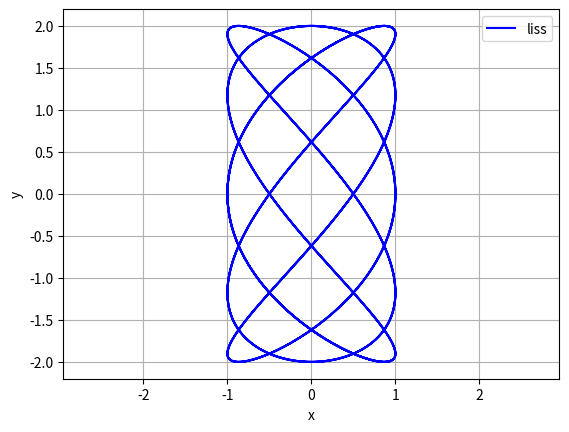

Write the Python code that produced this figure.
import matplotlib.pyplot as plt
import numpy as np

def liss(A, B, a, b, s):
  t = np.arange(-100, 100, 0.1)
  x = A * np.sin(a * t + s)
  y = B * np.sin(b * t)
  plt.plot(x, y, color='b', label='liss')
  plt.xlabel('x')
  plt.ylabel('y')
  plt.grid()
  plt.legend()
  plt.title = 'liss'
  plt.axis('equal')
  plt.show()

liss(1, 2, 0.5, 0.3, np.pi/2)